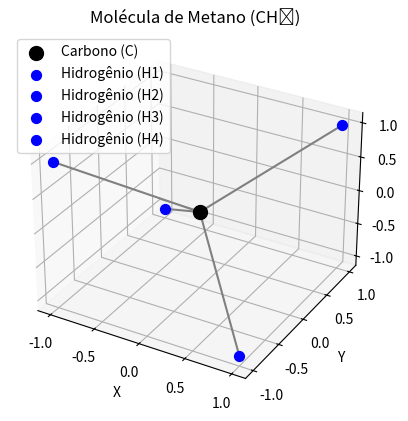

Write the Python code that produced this figure.
import matplotlib.pyplot as plt
from mpl_toolkits.mplot3d import Axes3D
import numpy as np

# Coordenadas dos átomos
carbon = np.array([0, 0, 0])  # Carbono no centro
hydrogens = np.array([
    [1, 1, 1],   # Hidrogênio 1
    [-1, -1, 1], # Hidrogênio 2
    [-1, 1, -1], # Hidrogênio 3
    [1, -1, -1]  # Hidrogênio 4
])

# Configuração do gráfico 3D
fig = plt.figure()
ax = fig.add_subplot(111, projection='3d')

# Desenhar o carbono
ax.scatter(carbon[0], carbon[1], carbon[2], color='black', s=100, label='Carbono (C)')

# Desenhar os hidrogênios
for i, hydrogen in enumerate(hydrogens):
    ax.scatter(hydrogen[0], hydrogen[1], hydrogen[2], color='blue', s=50, label=f'Hidrogênio (H{i+1})')
    # Desenhar as ligações entre carbono e hidrogênio
    ax.plot([carbon[0], hydrogen[0]], [carbon[1], hydrogen[1]], [carbon[2], hydrogen[2]], color='gray')

# Configurações do gráfico
ax.set_xlabel('X')
ax.set_ylabel('Y')
ax.set_zlabel('Z')
ax.set_title('Molécula de Metano (CH₄)')
ax.legend()

# Mostrar o gráfico
plt.show()